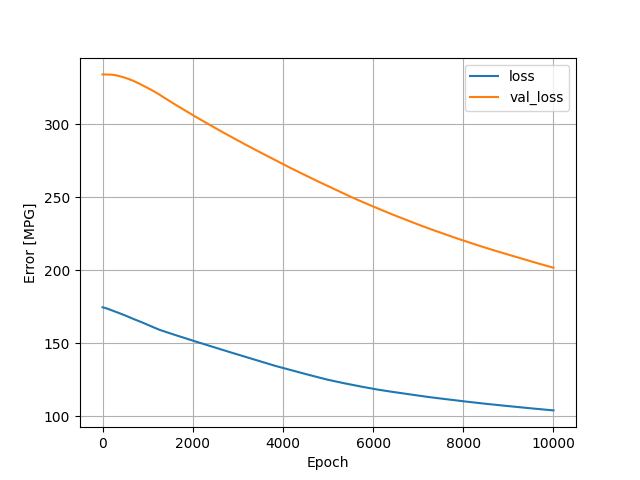

Values plotted in this chart, from the file beside it:
, loss, val_loss, epoch
0, 174.7, 334.2, 0
1, 174.7, 334.2, 1
2, 174.7, 334.2, 2
3, 174.7, 334.2, 3
4, 174.7, 334.2, 4
5, 174.7, 334.2, 5
6, 174.7, 334.2, 6
7, 174.7, 334.2, 7
8, 174.7, 334.2, 8
9, 174.7, 334.2, 9
10, 174.7, 334.2, 10
11, 174.6, 334.2, 11
12, 174.6, 334.2, 12
13, 174.6, 334.2, 13
14, 174.6, 334.2, 14
15, 174.6, 334.2, 15
16, 174.6, 334.2, 16
17, 174.6, 334.2, 17
18, 174.6, 334.2, 18
19, 174.6, 334.2, 19
20, 174.6, 334.2, 20
21, 174.6, 334.2, 21
22, 174.6, 334.2, 22
23, 174.6, 334.2, 23
24, 174.5, 334.2, 24
25, 174.5, 334.2, 25
26, 174.5, 334.2, 26
27, 174.5, 334.2, 27
28, 174.5, 334.2, 28
29, 174.5, 334.2, 29
30, 174.5, 334.2, 30
31, 174.5, 334.2, 31
32, 174.5, 334.2, 32
33, 174.5, 334.2, 33
34, 174.5, 334.2, 34
35, 174.5, 334.2, 35
36, 174.5, 334.2, 36
37, 174.4, 334.2, 37
38, 174.4, 334.2, 38
39, 174.4, 334.2, 39
40, 174.4, 334.2, 40
41, 174.4, 334.2, 41
42, 174.4, 334.2, 42
43, 174.4, 334.2, 43
44, 174.4, 334.2, 44
45, 174.4, 334.2, 45
46, 174.4, 334.2, 46
47, 174.4, 334.2, 47
48, 174.3, 334.2, 48
49, 174.3, 334.2, 49
50, 174.3, 334.2, 50
51, 174.3, 334.2, 51
52, 174.3, 334.2, 52
53, 174.3, 334.2, 53
54, 174.3, 334.2, 54
55, 174.3, 334.2, 55
56, 174.3, 334.2, 56
57, 174.3, 334.2, 57
58, 174.3, 334.2, 58
59, 174.3, 334.2, 59
... 9,940 more rows
